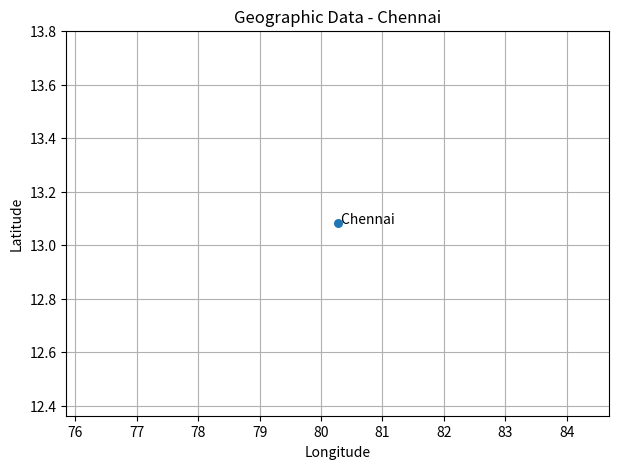

Recreate this plot in Python.
%pip -q --disable-pip-version-check install matplotlib basemap basemap-data

import matplotlib.pyplot as plt
try:
    from mpl_toolkits.basemap import Basemap
    fig, ax = plt.subplots(figsize=(7, 5))
    m = Basemap(projection="merc", llcrnrlat=5, urcrnrlat=35,
                llcrnrlon=65, urcrnrlon=100, resolution="c", ax=ax)
    m.drawcoastlines()
    m.drawcountries()
    m.drawmapboundary()
    lon, lat = m(80.2707, 13.0827)  # Chennai
    m.plot(lon, lat, "ro", markersize=6)
    ax.set_title("Geographic Data - Chennai")
    plt.show()
except Exception as e:
    print("Basemap unavailable:", e)
    print("Using simple longitude/latitude plot instead.")
    plt.close("all")
    fig, ax = plt.subplots(figsize=(7, 5))
    ax.scatter([80.2707], [13.0827], s=30)
    ax.text(80.2707, 13.0827, " Chennai")
    ax.set_xlabel("Longitude")
    ax.set_ylabel("Latitude")
    ax.set_title("Geographic Data - Chennai")
    ax.grid(True)
    plt.show()
